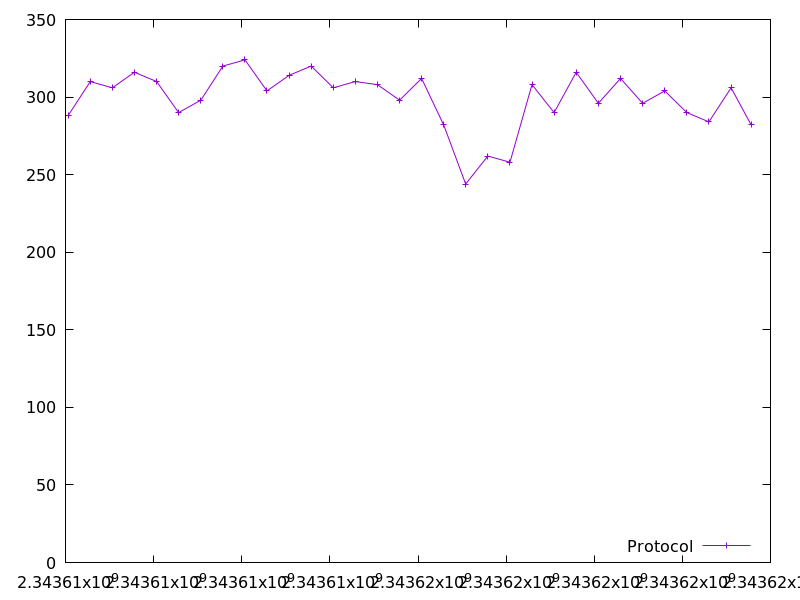

Data behind this chart, as committed beside it:
2343608057.9824567, 288.0
2343608562, 310.0
2343609063, 306.0
2343609565, 316.0
2343610068, 310.0
2343610567, 290.0
2343611070, 298.0
2343611573, 320.0
2343612073, 324.0
2343612573, 304.0
2343613075, 314.0
2343613575, 320.0
2343614078, 306.0
2343614579, 310.0
2343615081, 308.0
2343615582, 298.0
2343616082, 312.0
2343616584, 282.0
2343617082, 244.0
2343617585, 262.0
2343618088, 258.0
2343618588, 308.0
2343619090, 290.0
2343619591, 316.0
2343620094, 296.0
2343620597, 312.0
2343621099, 296.0
2343621601, 304.0
2343622101, 290.0
2343622603, 284.0
2343623107, 306.0
2343623563, 282.0
